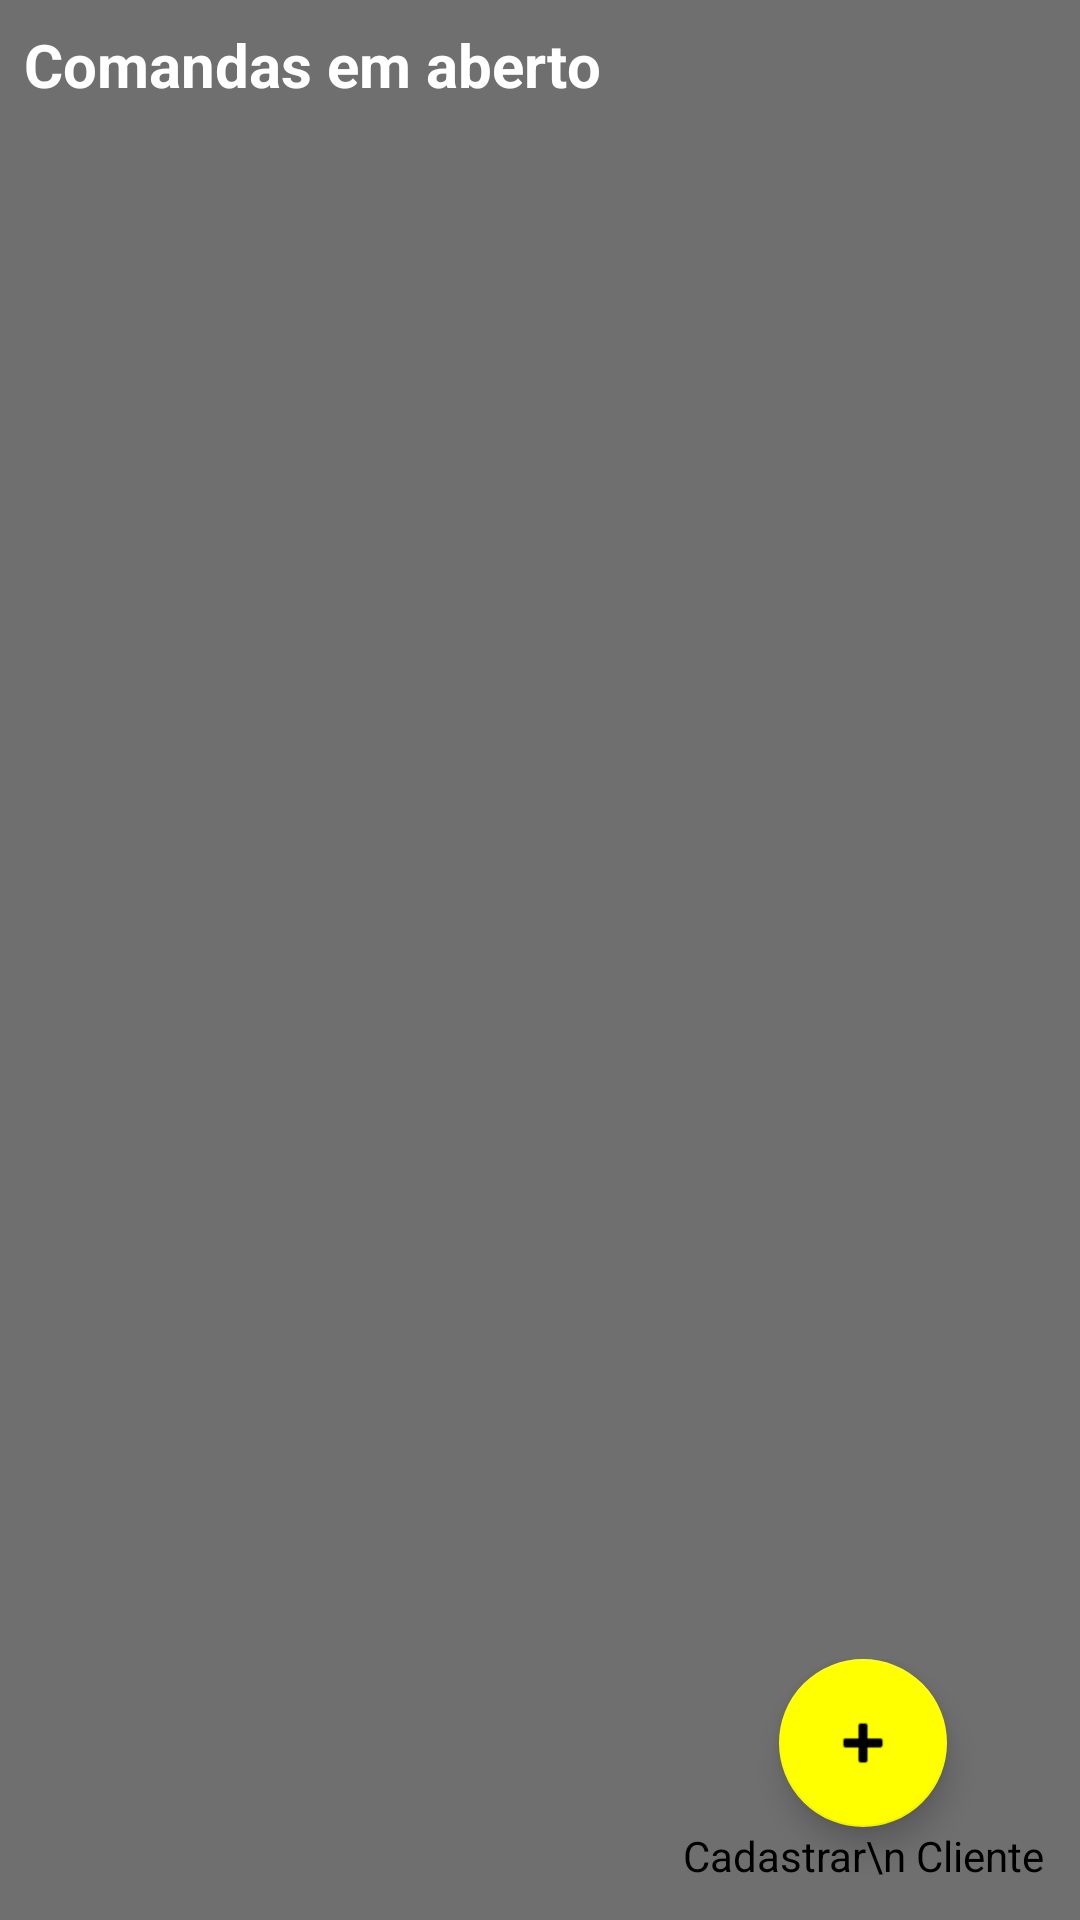

Android layout source for this screen:
<!-- AndroidManifest.xml: application theme Theme.DistribuidoraDoSapao -->
<!-- res/layout/fragment_client.xml -->
<?xml version="1.0" encoding="utf-8"?>
<androidx.constraintlayout.widget.ConstraintLayout xmlns:android="http://schemas.android.com/apk/res/android"
    xmlns:app="http://schemas.android.com/apk/res-auto"
    xmlns:tools="http://schemas.android.com/tools"
    android:id="@+id/fragment_client_id"
    android:layout_width="match_parent"
    android:layout_height="match_parent"
    android:background="#90000000"
    android:orientation="vertical"
    tools:context=".view.client.ClientFragment">

    <TextView
        android:id="@+id/text_home"
        android:layout_width="wrap_content"
        android:layout_height="wrap_content"
        android:layout_marginStart="8dp"
        android:layout_marginTop="8dp"
        android:text="Comandas em aberto"
        android:textAlignment="center"
        android:textColor="@color/white"
        android:textSize="20sp"
        android:textStyle="bold"
        app:layout_constraintStart_toStartOf="parent"
        app:layout_constraintTop_toTopOf="parent" />

    <androidx.recyclerview.widget.RecyclerView
        android:id="@+id/rc_clients"
        android:layout_width="match_parent"
        android:layout_height="0dp"
        android:layout_margin="8dp"
        android:visibility="visible"
        app:layout_constraintBottom_toBottomOf="parent"
        app:layout_constraintTop_toBottomOf="@+id/text_home"
        tools:itemCount="7"
        app:layoutManager="androidx.recyclerview.widget.GridLayoutManager"
        tools:listitem="@layout/client_view_holder" />

    <LinearLayout
        android:layout_width="wrap_content"
        android:layout_height="wrap_content"
        android:layout_marginEnd="12dp"
        android:layout_marginBottom="12dp"
        android:gravity="center"
        android:orientation="vertical"
        app:layout_constraintBottom_toBottomOf="parent"
        app:layout_constraintEnd_toEndOf="parent">

        <com.google.android.material.floatingactionbutton.FloatingActionButton
            android:id="@+id/fab"
            android:layout_width="wrap_content"
            android:layout_height="wrap_content"
            app:srcCompat="@android:drawable/ic_input_add"
            tools:ignore="SpeakableTextPresentCheck" />

        <TextView
            android:layout_width="wrap_content"
            android:layout_height="wrap_content"
            android:gravity="center"
            android:text="Cadastrar\n Cliente"
            android:textColor="@color/black" />

    </LinearLayout>
</androidx.constraintlayout.widget.ConstraintLayout>
<!-- res/layout/client_view_holder.xml (included above) -->
<?xml version="1.0" encoding="utf-8"?>
<androidx.cardview.widget.CardView xmlns:android="http://schemas.android.com/apk/res/android"
    xmlns:app="http://schemas.android.com/apk/res-auto"
    xmlns:tools="http://schemas.android.com/tools"
    android:layout_width="match_parent"
    android:layout_height="wrap_content"
    android:layout_margin="8dp"
    android:layout_marginTop="8dp"
    android:elevation="20dp"
    app:cardCornerRadius="8dp">

    <androidx.constraintlayout.widget.ConstraintLayout
        android:layout_width="match_parent"
        android:layout_height="wrap_content"
        android:padding="8dp">

        <TextView
            android:id="@+id/tv_nome_cliente"
            android:layout_width="0dp"
            android:layout_height="wrap_content"
            android:text="Fernando Antônio da silva filho "
            android:textColor="@color/black"
            android:textSize="20sp"
            android:textStyle="bold"
            app:layout_constraintEnd_toStartOf="@+id/bt_editar_cliente"
            app:layout_constraintStart_toStartOf="parent"
            app:layout_constraintTop_toTopOf="parent" />

        <LinearLayout
            android:id="@+id/linearLayout2"
            android:layout_width="0dp"
            android:layout_height="wrap_content"
            android:orientation="vertical"
            android:layout_marginTop="8dp"
            app:layout_constraintStart_toStartOf="@+id/tv_nome_cliente"
            app:layout_constraintTop_toBottomOf="@+id/tv_nome_cliente">

            <LinearLayout
                android:layout_width="wrap_content"
                android:layout_height="wrap_content"
                android:orientation="horizontal">

                <TextView
                    android:layout_width="wrap_content"
                    android:layout_height="wrap_content"
                    android:text="Atendente: "
                    android:textColor="@color/black"
                    android:textSize="12sp" />

                <TextView
                    android:id="@+id/tv_atendente_cliente"
                    android:layout_width="wrap_content"
                    android:layout_height="wrap_content"
                    android:text="Igor Sapão"
                    android:textColor="@color/black"
                    android:textSize="12sp"
                    app:layout_constraintStart_toStartOf="@+id/tv_nome_cliente"
                    app:layout_constraintTop_toBottomOf="@+id/tv_nome_cliente" />

            </LinearLayout>

            <LinearLayout
                android:layout_width="wrap_content"
                android:layout_height="wrap_content"
                android:orientation="horizontal">

                <TextView
                    android:layout_width="wrap_content"
                    android:layout_height="wrap_content"
                    android:text="Data: "
                    android:textColor="@color/black"
                    android:textSize="12sp" />

                <TextView
                    android:id="@+id/tv_data"
                    android:layout_width="wrap_content"
                    android:layout_height="wrap_content"
                    android:text="25/10/2022 às 20:55"
                    android:textColor="@color/black"
                    android:textSize="12sp"
                    app:layout_constraintBottom_toBottomOf="@+id/tv_atendente_cliente"
                    app:layout_constraintEnd_toEndOf="parent"
                    app:layout_constraintStart_toEndOf="@+id/tv_atendente_cliente"
                    app:layout_constraintTop_toTopOf="@+id/tv_atendente_cliente" />

            </LinearLayout>
        </LinearLayout>

        <Button
            android:id="@+id/bt_anotar_pedido"
            android:layout_width="wrap_content"
            android:layout_height="wrap_content"
            android:layout_marginTop="12dp"
            android:backgroundTint="@color/black"
            android:text="Anotar pedido"
            android:textAllCaps="false"
            android:textColor="@color/white"
            app:layout_constraintBottom_toBottomOf="parent"
            app:layout_constraintEnd_toEndOf="parent"
            app:layout_constraintStart_toStartOf="@+id/linearLayout2"
            app:layout_constraintTop_toBottomOf="@+id/linearLayout2" />

        <Button
            android:id="@+id/bt_ver_pedido"
            android:layout_width="wrap_content"
            android:layout_height="wrap_content"
            android:backgroundTint="@color/black"
            android:text="Ver pedido"
            android:textAllCaps="false"
            android:textColor="@color/white"
            android:visibility="gone"
            tools:layout_editor_absoluteX="8dp"
            tools:layout_editor_absoluteY="8dp" />

        <ImageButton
            android:id="@+id/bt_editar_cliente"
            android:layout_width="wrap_content"
            android:layout_height="wrap_content"
            android:background="@color/white"
            android:src="@drawable/ic_edit"
            app:layout_constraintEnd_toEndOf="parent"
            app:layout_constraintTop_toTopOf="parent" />

    </androidx.constraintlayout.widget.ConstraintLayout>
</androidx.cardview.widget.CardView>
<!-- resources referenced by this layout -->
<resources>
  <color name="black">#FF000000</color>
  <color name="white">#FFFFFFFF</color>
  <style name="Theme.DistribuidoraDoSapao" parent="Theme.MaterialComponents.DayNight.DarkActionBar">
          
          <item name="colorPrimary">@color/black_light</item>
          <item name="colorPrimaryVariant">@color/black</item>
          <item name="colorOnPrimary">@color/white</item>
          
          <item name="colorSecondary">@color/yellow</item>
          <item name="colorSecondaryVariant">@color/black</item>
          <item name="colorOnSecondary">@color/black</item>
          
          <item name="android:statusBarColor" tools:targetApi="l">?attr/colorPrimaryVariant</item>
          
      </style>
  <color name="black_light">#95000000</color>
  <color name="yellow">#ffff00</color>
</resources>
